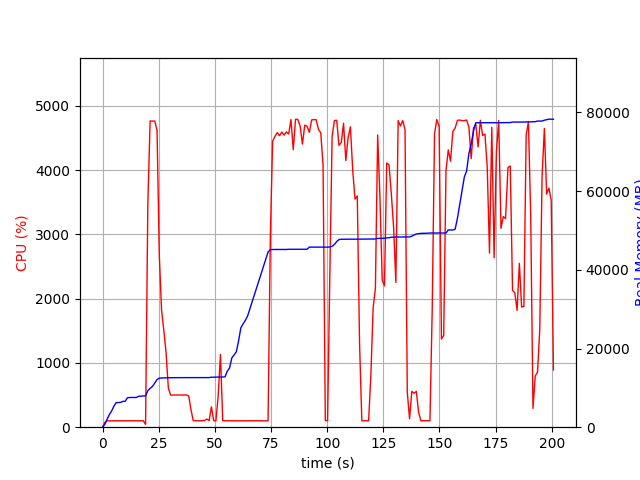

Values plotted in this chart, from the file beside it:
elapsed_time, nproc, cpu, mem_real, mem_virtual
4.220008850097656e-05, 1, 0.0, 5.473, 3057
1.006, 1, 74.5, 711.4, 1688
2.014, 1, 100.2, 2007, 3656
3.022, 1, 99.2, 3205, 5000
4.03, 1, 100.2, 4119, 6786
5.037, 1, 100.3, 5315, 8578
6.044, 1, 100.3, 6237, 10738
7.05, 1, 100.3, 6257, 10738
8.058, 1, 99.3, 6317, 10750
9.065, 1, 101.3, 6557, 10750
10.07, 1, 99.3, 6589, 10750
11.08, 1, 100.0, 7479, 10750
12.09, 1, 101.0, 7549, 10750
13.1, 1, 100.1, 7549, 10750
14.11, 1, 100.0, 7559, 10750
15.12, 1, 100.1, 7561, 10750
16.13, 1, 100.1, 7879, 10750
17.14, 1, 100.1, 7879, 10750
18.15, 1, 100.1, 7947, 10750
19.16, 2, 44.6, 7948, 10750
20.17, 1, 3491, 9276, 15481
21.19, 1, 4763, 9878, 16139
22.21, 1, 4761, 10358, 16644
23.23, 1, 4763, 11198, 17532
24.26, 1, 4622, 12108, 18514
25.27, 1, 2674, 12486, 18877
26.28, 1, 1817, 12516, 18877
27.29, 1, 1502, 12534, 18909
28.29, 1, 1157, 12548, 18909
29.3, 1, 606.7, 12562, 18965
30.31, 1, 500.1, 12582, 19045
31.31, 1, 500.5, 12582, 19045
32.32, 1, 499.4, 12594, 19045
33.33, 1, 501.3, 12594, 19045
34.34, 1, 501.2, 12594, 19045
35.34, 1, 499.5, 12594, 19045
36.35, 1, 501.3, 12594, 19045
37.36, 1, 500.5, 12594, 19045
38.37, 1, 486.1, 12594, 19045
39.37, 1, 272.0, 12594, 19045
40.38, 1, 101.1, 12594, 19045
41.39, 1, 100.1, 12594, 19045
42.4, 1, 100.0, 12594, 19045
43.41, 1, 100.1, 12594, 19045
44.42, 1, 102.1, 12594, 19045
45.43, 1, 104.0, 12594, 19045
46.44, 1, 126.7, 12608, 19045
47.45, 1, 102.0, 12608, 19045
48.46, 1, 316.8, 12706, 19173
49.47, 1, 102.0, 12708, 19173
50.48, 1, 100.0, 12716, 19173
51.49, 1, 490.4, 12751, 19174
52.5, 1, 1132, 12751, 19174
53.51, 1, 102.0, 12751, 19174
54.52, 1, 100.1, 12793, 19174
55.53, 1, 101.0, 14233, 21894
56.53, 1, 99.1, 15023, 22086
57.54, 1, 100.1, 17591, 27206
58.55, 1, 101.1, 18373, 27450
59.56, 1, 99.0, 19159, 27450
... 139 more rows
